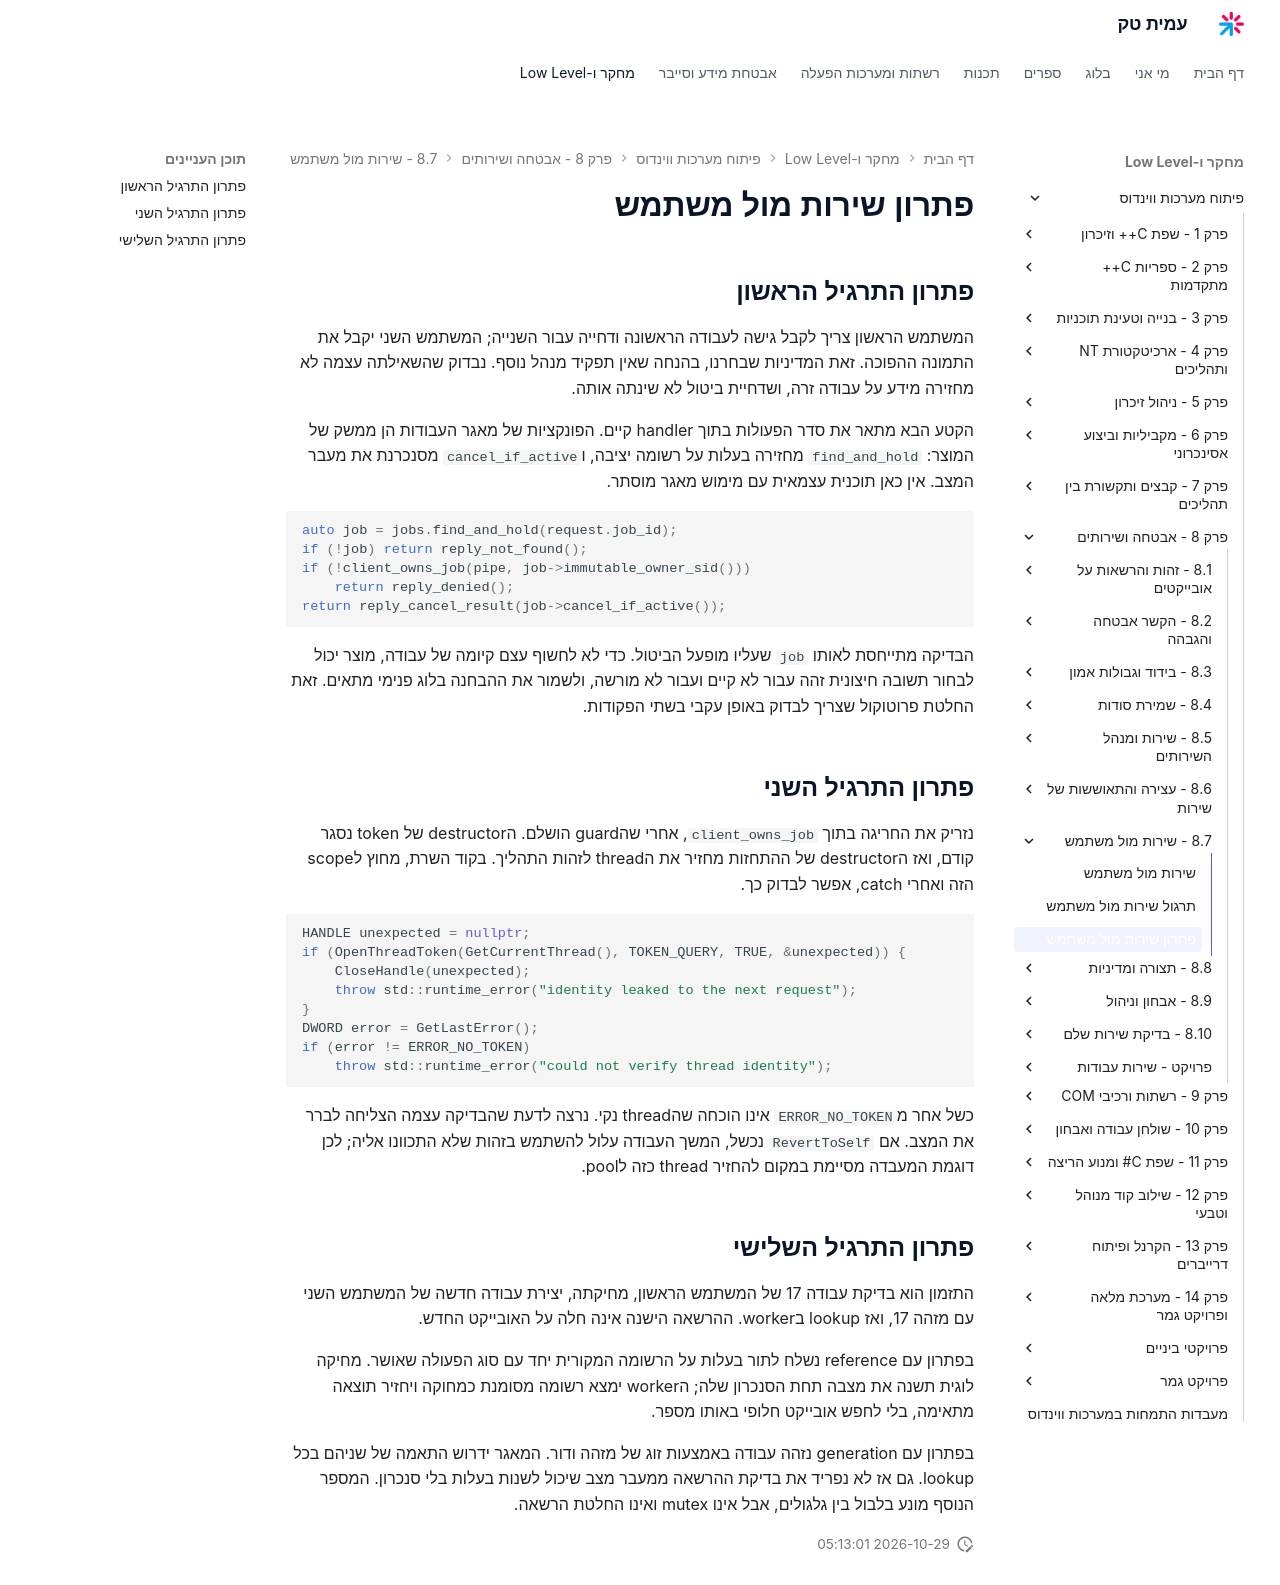

repository: AmitPinchasi/amittech · page: פיתוח-מערכות-ווינדוס/8 - אבטחה ושירותים/8.7 - שירות מול משתמש/8.7 - שירות מול משתמש - פתרון/index.html · generator: mkdocs

# פתרון שירות מול משתמש

## פתרון התרגיל הראשון

המשתמש הראשון צריך לקבל גישה לעבודה הראשונה ודחייה עבור השנייה; המשתמש השני יקבל את התמונה ההפוכה. זאת המדיניות שבחרנו, בהנחה שאין תפקיד מנהל נוסף. נבדוק שהשאילתה עצמה לא מחזירה מידע על עבודה זרה, ושדחיית ביטול לא שינתה אותה.

הקטע הבא מתאר את סדר הפעולות בתוך handler קיים. הפונקציות של מאגר העבודות הן ממשק של המוצר: `find_and_hold` מחזירה בעלות על רשומה יציבה, ו`cancel_if_active` מסנכרנת את מעבר המצב. אין כאן תוכנית עצמאית עם מימוש מאגר מוסתר.

```cpp
auto job = jobs.find_and_hold(request.job_id);
if (!job) return reply_not_found();
if (!client_owns_job(pipe, job->immutable_owner_sid()))
    return reply_denied();
return reply_cancel_result(job->cancel_if_active());
```

הבדיקה מתייחסת לאותו `job` שעליו מופעל הביטול. כדי לא לחשוף עצם קיומה של עבודה, מוצר יכול לבחור תשובה חיצונית זהה עבור לא קיים ועבור לא מורשה, ולשמור את ההבחנה בלוג פנימי מתאים. זאת החלטת פרוטוקול שצריך לבדוק באופן עקבי בשתי הפקודות.

## פתרון התרגיל השני

נזריק את החריגה בתוך `client_owns_job`, אחרי שהguard הושלם. הdestructor של token נסגר קודם, ואז הdestructor של ההתחזות מחזיר את הthread לזהות התהליך. בקוד השרת, מחוץ לscope הזה ואחרי catch, אפשר לבדוק כך.

```cpp
HANDLE unexpected = nullptr;
if (OpenThreadToken(GetCurrentThread(), TOKEN_QUERY, TRUE, &unexpected)) {
    CloseHandle(unexpected);
    throw std::runtime_error("identity leaked to the next request");
}
DWORD error = GetLastError();
if (error != ERROR_NO_TOKEN)
    throw std::runtime_error("could not verify thread identity");
```

כשל אחר מ`ERROR_NO_TOKEN` אינו הוכחה שהthread נקי. נרצה לדעת שהבדיקה עצמה הצליחה לברר את המצב. אם `RevertToSelf` נכשל, המשך העבודה עלול להשתמש בזהות שלא התכוונו אליה; לכן דוגמת המעבדה מסיימת במקום להחזיר thread כזה לpool.

## פתרון התרגיל השלישי

התזמון הוא בדיקת עבודה 17 של המשתמש הראשון, מחיקתה, יצירת עבודה חדשה של המשתמש השני עם מזהה 17, ואז lookup בworker. ההרשאה הישנה אינה חלה על האובייקט החדש.

בפתרון עם reference נשלח לתור בעלות על הרשומה המקורית יחד עם סוג הפעולה שאושר. מחיקה לוגית תשנה את מצבה תחת הסנכרון שלה; הworker ימצא רשומה מסומנת כמחוקה ויחזיר תוצאה מתאימה, בלי לחפש אובייקט חלופי באותו מספר.

בפתרון עם generation נזהה עבודה באמצעות זוג של מזהה ודור. המאגר ידרוש התאמה של שניהם בכל lookup. גם אז לא נפריד את בדיקת ההרשאה ממעבר מצב שיכול לשנות בעלות בלי סנכרון. המספר הנוסף מונע בלבול בין גלגולים, אבל אינו mutex ואינו החלטת הרשאה.
